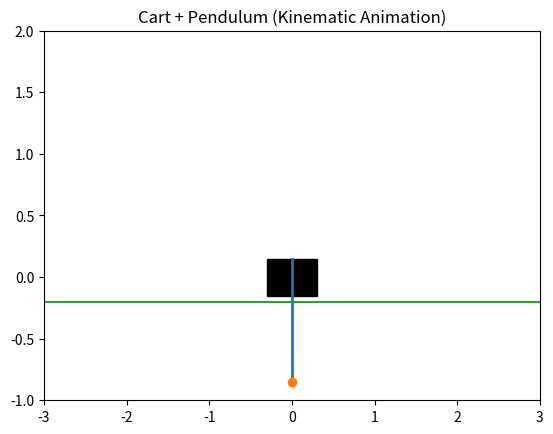

Write the Python code that produced this figure.
import numpy as np
import matplotlib.pyplot as plt
from matplotlib.animation import FuncAnimation

# Time
t = np.linspace(0, 10, 200)

# Cart motion
x = 2 * np.sin(t)

# Pendulum motion (just for visualization)
theta = 0.5 * np.sin(2 * t)  # angle in radians

# Pendulum length
L = 1.0

# Set up figure
fig, ax = plt.subplots()
ax.set_xlim(-3, 3)
ax.set_ylim(-1, 2)

# Cart
cart_width = 0.6
cart_height = 0.3
cart = plt.Rectangle((0, -0.15), cart_width, cart_height, color='black')
ax.add_patch(cart)

# Pendulum line
line, = ax.plot([], [], linewidth=2)

# Pendulum mass (dot)
mass, = ax.plot([], [], 'o')

# Ground
ax.plot([-5, 5], [-0.2, -0.2])

# Animation update
def update(frame):
    # Cart position
    xc = x[frame]
    yc = 0

    # Update cart
    cart.set_x(xc - cart_width / 2)

    # Pendulum pivot (top of cart)
    px = xc
    py = yc + cart_height / 2

    # Pendulum end
    pend_x = px + L * np.sin(theta[frame])
    pend_y = py - L * np.cos(theta[frame])

    # Update pendulum line
    line.set_data([px, pend_x], [py, pend_y])

    # Update mass
    mass.set_data([pend_x], [pend_y])

    return cart, line, mass

# Animate
ani = FuncAnimation(fig, update, frames=len(t), interval=50, blit=True)

plt.title("Cart + Pendulum (Kinematic Animation)")
plt.show()
